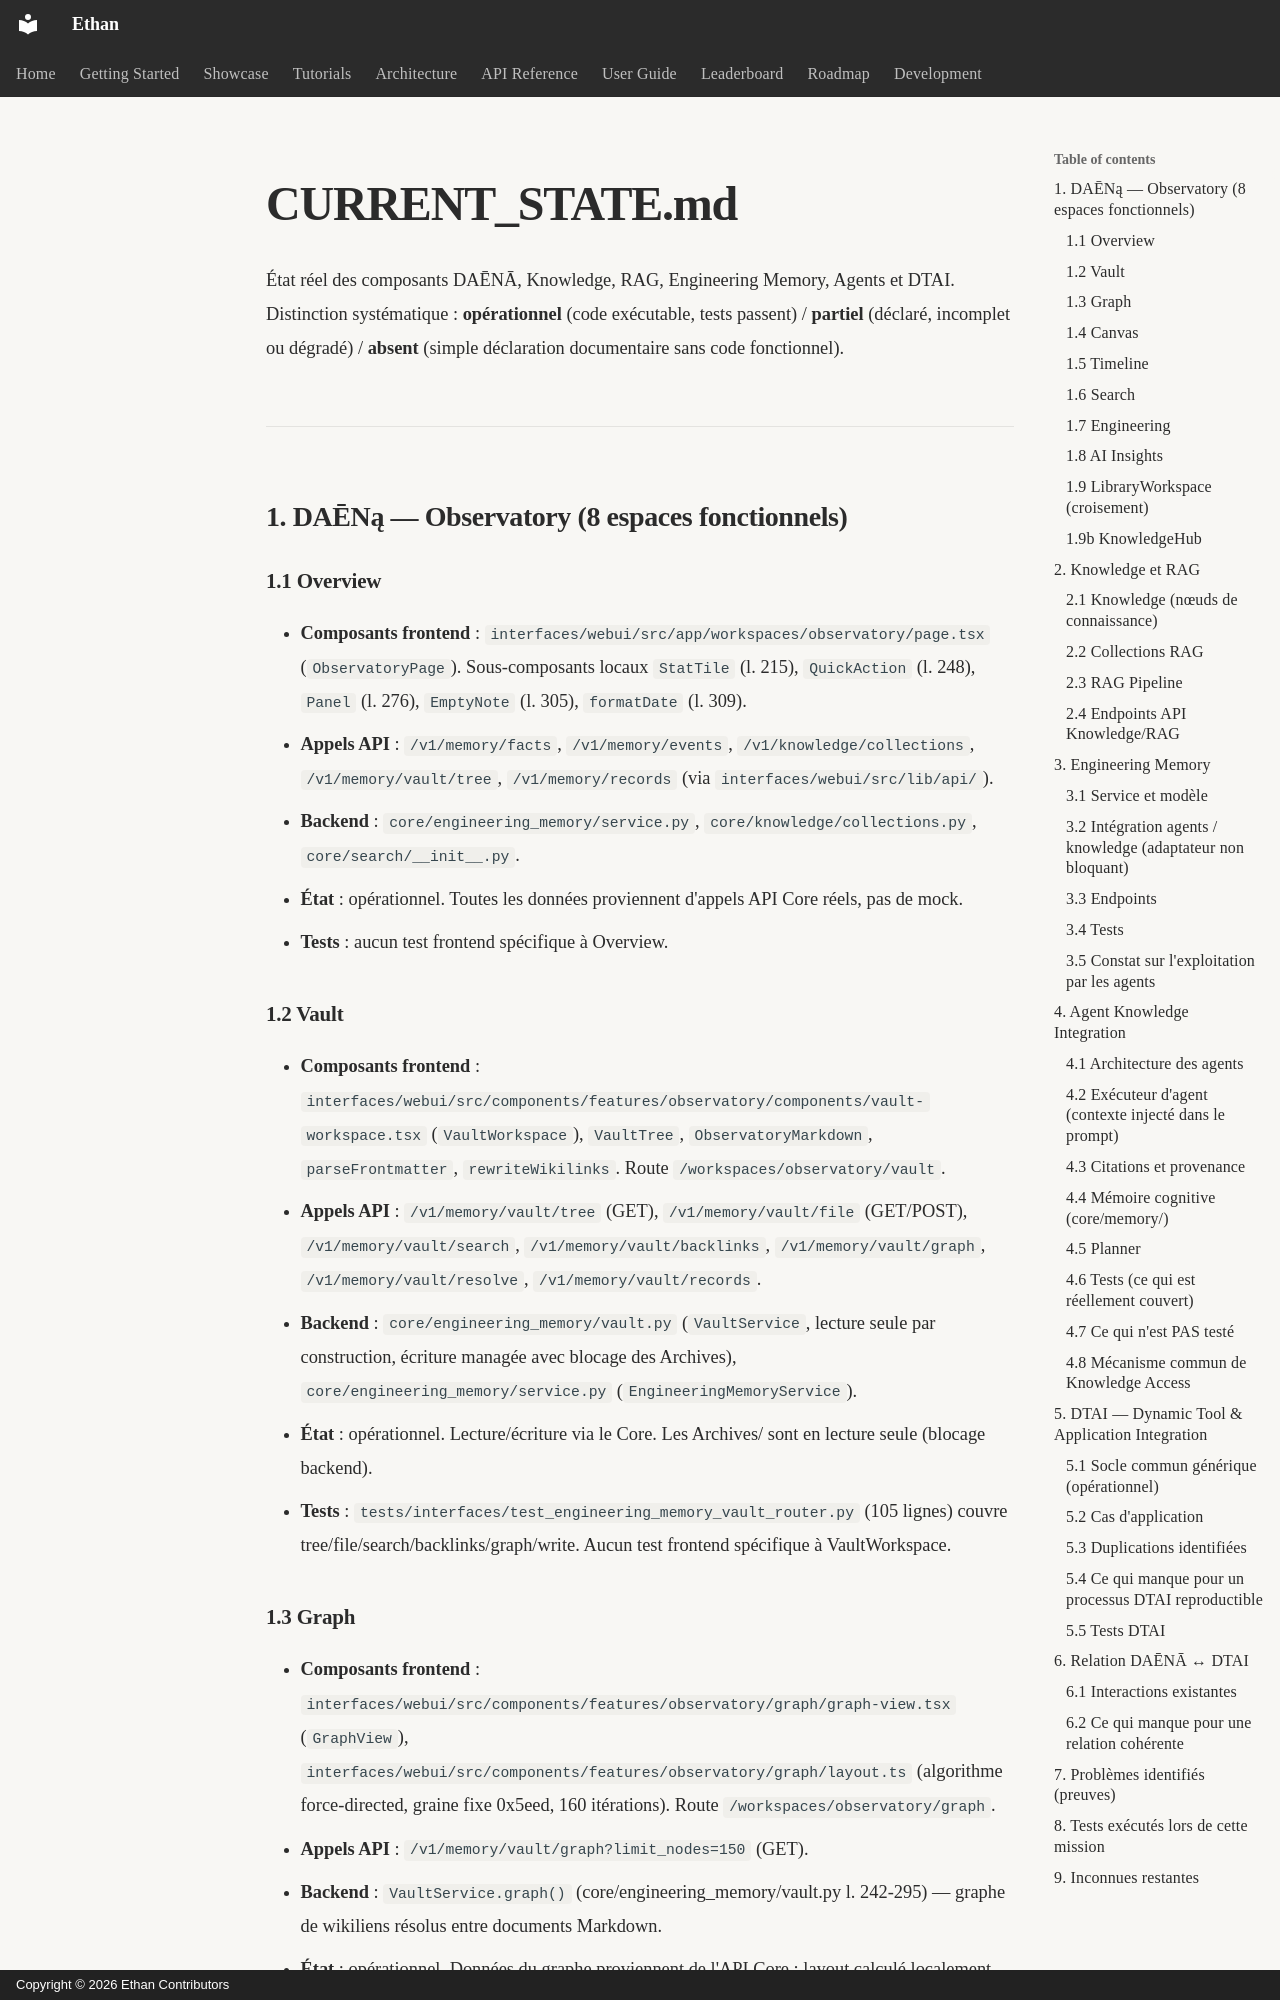

repository: seclib/Ethan · page: memory/assessments/daena-dtai/CURRENT_STATE/index.html · generator: mkdocs · copyright: Copyright © 2026 Ethan Contributors

# CURRENT_STATE.md

État réel des composants DAĒNĀ, Knowledge, RAG, Engineering Memory, Agents et DTAI.
Distinction systématique : **opérationnel** (code exécutable, tests passent) / **partiel** (déclaré, incomplet ou dégradé) / **absent** (simple déclaration documentaire sans code fonctionnel).

---

## 1. DAĒNą — Observatory (8 espaces fonctionnels)

### 1.1 Overview
- **Composants frontend** : `interfaces/webui/src/app/workspaces/observatory/page.tsx` (`ObservatoryPage`). Sous-composants locaux `StatTile` (l. 215), `QuickAction` (l. 248), `Panel` (l. 276), `EmptyNote` (l. 305), `formatDate` (l. 309).
- **Appels API** : `/v1/memory/facts`, `/v1/memory/events`, `/v1/knowledge/collections`, `/v1/memory/vault/tree`, `/v1/memory/records` (via `interfaces/webui/src/lib/api/`).
- **Backend** : `core/engineering_memory/service.py`, `core/knowledge/collections.py`, `core/search/__init__.py`.
- **État** : opérationnel. Toutes les données proviennent d'appels API Core réels, pas de mock.
- **Tests** : aucun test frontend spécifique à Overview.

### 1.2 Vault
- **Composants frontend** : `interfaces/webui/src/components/features/observatory/components/vault-workspace.tsx` (`VaultWorkspace`), `VaultTree`, `ObservatoryMarkdown`, `parseFrontmatter`, `rewriteWikilinks`. Route `/workspaces/observatory/vault`.
- **Appels API** : `/v1/memory/vault/tree` (GET), `/v1/memory/vault/file` (GET/POST), `/v1/memory/vault/search`, `/v1/memory/vault/backlinks`, `/v1/memory/vault/graph`, `/v1/memory/vault/resolve`, `/v1/memory/vault/records`.
- **Backend** : `core/engineering_memory/vault.py` (`VaultService`, lecture seule par construction, écriture managée avec blocage des Archives), `core/engineering_memory/service.py` (`EngineeringMemoryService`).
- **État** : opérationnel. Lecture/écriture via le Core. Les Archives/ sont en lecture seule (blocage backend).
- **Tests** : `tests/interfaces/test_engineering_memory_vault_router.py` (105 lignes) couvre tree/file/search/backlinks/graph/write. Aucun test frontend spécifique à VaultWorkspace.
